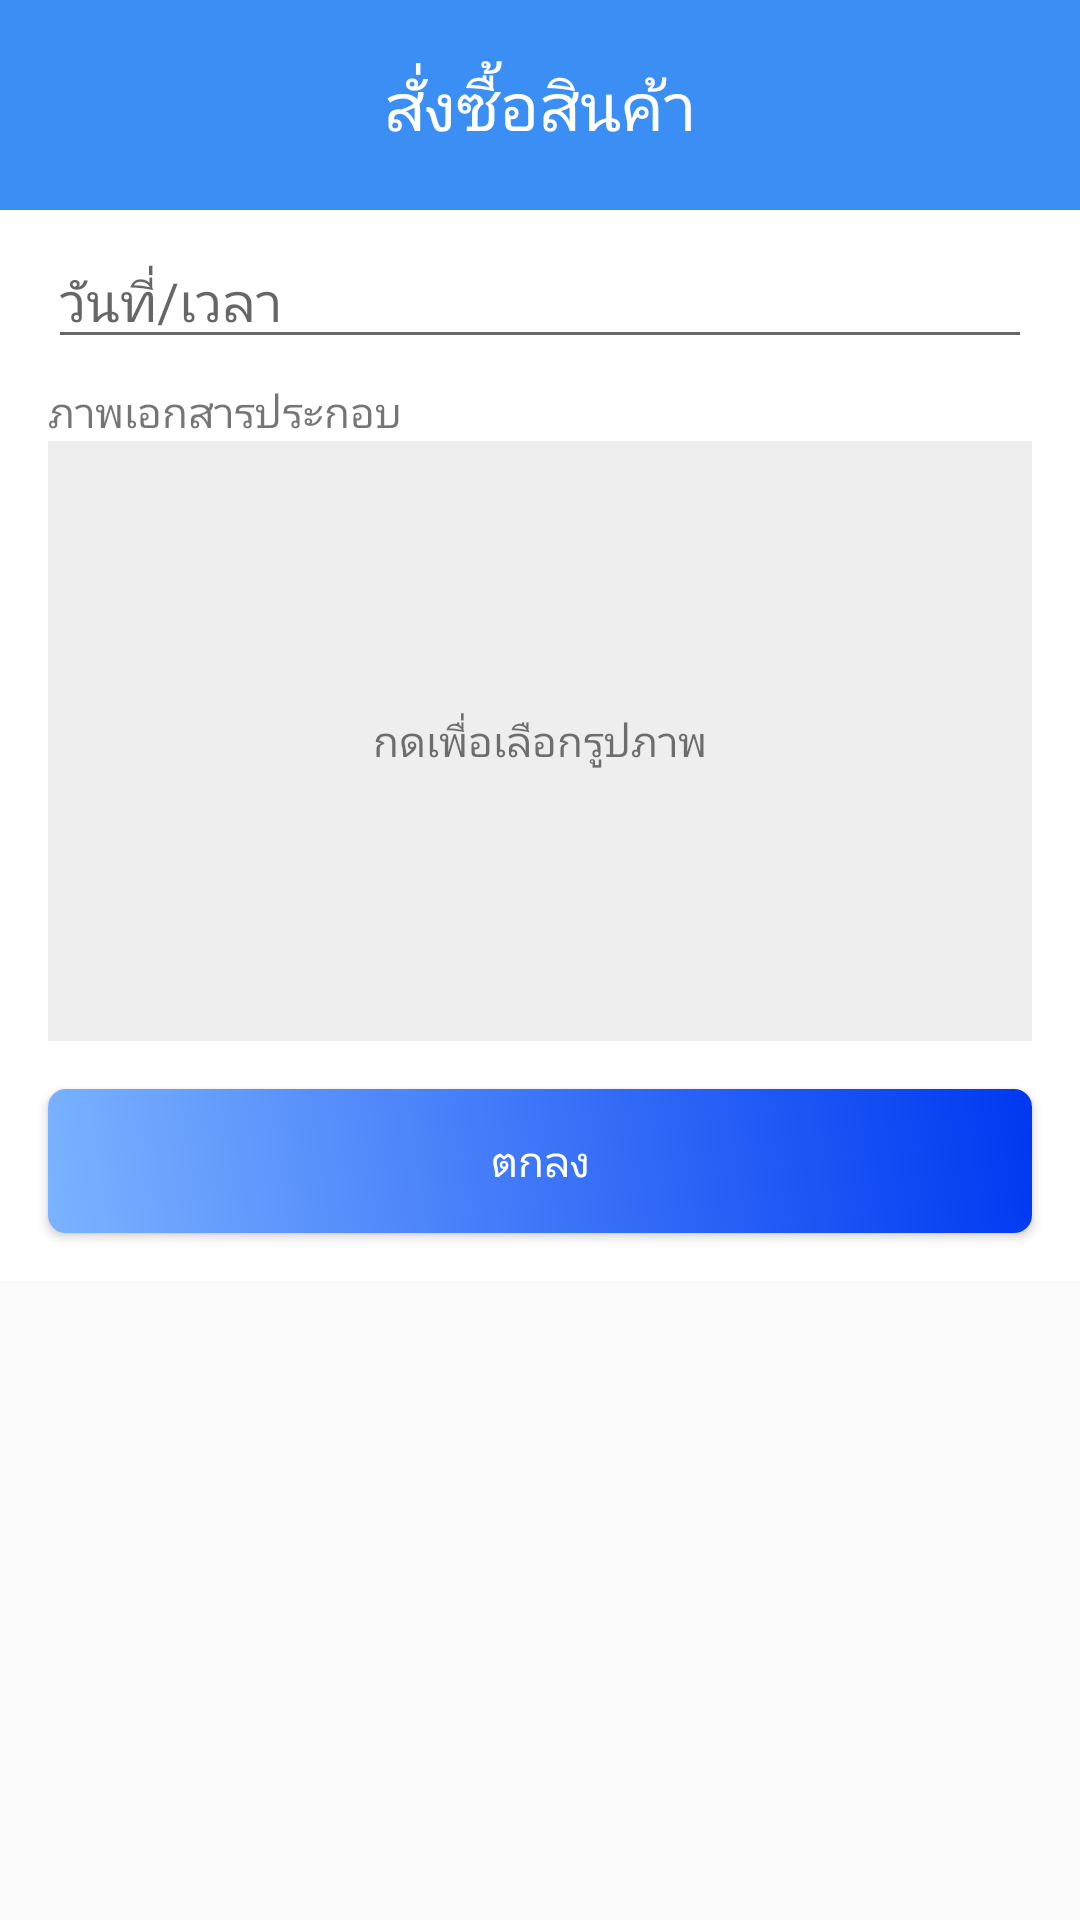

Android layout source for this screen:
<!-- AndroidManifest.xml: application theme AppTheme -->
<!-- res/layout/dialog_order_form.xml -->
<LinearLayout xmlns:android="http://schemas.android.com/apk/res/android"
              xmlns:app="http://schemas.android.com/apk/res-auto"
              xmlns:tools="http://schemas.android.com/tools"
              android:layout_width="300dp"
              android:layout_height="wrap_content">


    <android.support.constraint.ConstraintLayout
            android:background="#fff"
            android:layout_width="match_parent"
            android:layout_height="wrap_content">

        <android.support.constraint.ConstraintLayout
                android:layout_width="0dp"
                android:layout_height="70dp"
                android:background="#3B8FF4"
                app:layout_constraintStart_toStartOf="parent"
                app:layout_constraintEnd_toEndOf="parent"
                app:layout_constraintTop_toTopOf="parent"
                android:id="@+id/constraintLayout4">

            <TextView
                    android:text="สั่งซื้อสินค้า"
                    android:textSize="22sp"
                    android:textColor="#ffffff"
                    android:layout_width="wrap_content"
                    android:layout_height="wrap_content"
                    android:id="@+id/textView"
                    app:layout_constraintStart_toStartOf="parent"
                    app:layout_constraintEnd_toEndOf="parent"
                    app:layout_constraintTop_toTopOf="parent"
                    app:layout_constraintBottom_toBottomOf="parent"/>

        </android.support.constraint.ConstraintLayout>

        <Button
                android:textColor="#FFFFFF"
                android:text="ตกลง"
                android:layout_width="0dp"
                android:background="@drawable/btn_please_login"
                android:layout_height="wrap_content"
                android:id="@+id/btnAcceptForm"
                app:layout_constraintEnd_toEndOf="parent"
                app:layout_constraintStart_toStartOf="parent"
                app:layout_constraintBottom_toBottomOf="parent"
                android:layout_marginBottom="16dp"
                android:layout_marginEnd="16dp"
                android:layout_marginRight="16dp"
                android:layout_marginStart="16dp"
                android:layout_marginLeft="16dp"/>
        <EditText
                android:layout_width="0dp"
                android:layout_height="wrap_content"
                android:ems="10"
                android:id="@+id/editDateTime"
                android:layout_marginTop="8dp"
                app:layout_constraintTop_toBottomOf="@+id/constraintLayout4"
                app:layout_constraintStart_toStartOf="parent"
                app:layout_constraintEnd_toEndOf="parent"
                android:layout_marginLeft="16dp"
                android:layout_marginStart="16dp"
                android:layout_marginEnd="16dp"
                android:layout_marginRight="16dp"
                android:inputType="text"
                android:hint="วันที่/เวลา"/>
        <android.support.constraint.ConstraintLayout
                android:id="@+id/btnGallery"
                android:background="#eee"
                android:layout_width="0dp"
                android:layout_height="200dp"
                app:layout_constraintStart_toStartOf="parent"
                android:layout_marginLeft="16dp"
                android:layout_marginStart="16dp"
                app:layout_constraintEnd_toEndOf="parent"
                android:layout_marginEnd="16dp"
                android:layout_marginRight="16dp"
                android:layout_marginBottom="16dp"
                app:layout_constraintBottom_toTopOf="@+id/btnAcceptForm"
                app:layout_constraintTop_toBottomOf="@+id/textView2"
                app:layout_constraintHorizontal_bias="0.0"
                app:layout_constraintVertical_bias="0.0">

            <TextView
                    android:text="กดเพื่อเลือกรูปภาพ"
                    android:layout_width="wrap_content"
                    android:layout_height="wrap_content"
                    android:id="@+id/textView3"
                    app:layout_constraintStart_toStartOf="parent"
                    app:layout_constraintTop_toTopOf="parent"
                    app:layout_constraintEnd_toEndOf="parent"
                    app:layout_constraintBottom_toBottomOf="parent"
                    android:layout_marginLeft="16dp"
                    android:layout_marginStart="16dp"
                    android:layout_marginEnd="16dp"
                    android:layout_marginRight="16dp"/>
            <ImageView
                    android:layout_width="0dp"
                    android:layout_height="0dp"
                    app:srcCompat="@drawable/ef_folder_placeholder"
                    android:id="@+id/imgView"
                    app:layout_constraintEnd_toEndOf="parent"
                    app:layout_constraintStart_toStartOf="parent"
                    app:layout_constraintBottom_toBottomOf="parent"
                    app:layout_constraintTop_toTopOf="parent"/>
        </android.support.constraint.ConstraintLayout>
        <TextView
                android:text="ภาพเอกสารประกอบ"
                android:layout_width="wrap_content"
                android:layout_height="wrap_content"
                android:id="@+id/textView2"
                android:layout_marginTop="8dp"
                app:layout_constraintTop_toBottomOf="@+id/editDateTime"
                app:layout_constraintStart_toStartOf="@+id/editDateTime"
        />

    </android.support.constraint.ConstraintLayout>

</LinearLayout>
<!-- resources referenced by this layout -->
<resources>
  <!-- drawable btn_please_login (drawable) -->
  <?xml version="1.0" encoding="utf-8"?>
  <ripple xmlns:android="http://schemas.android.com/apk/res/android"
          android:color="#dddddd">
      <item>
          <shape
                  xmlns:android="http://schemas.android.com/apk/res/android"
                  android:shape="rectangle">
              <gradient
                      android:angle="45"
                      android:endColor="#0038F2"
                      android:startColor="#7BB3FF"/>
  
              <padding android:top="8dp" android:left="8dp" android:bottom="8dp" android:right="8dp"/>
  
              <corners android:radius="6dp"/>
          </shape>
  
      </item>
  
  </ripple>
  <style name="AppTheme" parent="Theme.AppCompat.DayNight">
          <item name="colorPrimary">@color/colorPrimary</item>
          <item name="colorPrimaryDark">@color/colorPrimaryDark</item>
          <item name="colorAccent">@color/colorAccent</item>
          <item name="actionBarStyle">@style/MyTheme.ActionBar</item>
          
      </style>
  <color name="colorPrimary">#FFFFFF</color>
  <color name="colorPrimaryDark">#DDDDDD</color>
  <color name="colorAccent">#111111</color>
  <style name="MyTheme.ActionBar" parent="Widget.AppCompat.ActionBar.Solid">
          <item name="titleTextStyle">@style/MyTheme.ActionBar.TitleTextStyle</item>
      </style>
  <style name="MyTheme.ActionBar.TitleTextStyle" parent="TextAppearance.AppCompat">
          <item name="android:textStyle">bold</item>
          <item name="android:textColor">#333333</item>
          <item name="android:textSize">18sp</item>
      </style>
</resources>
